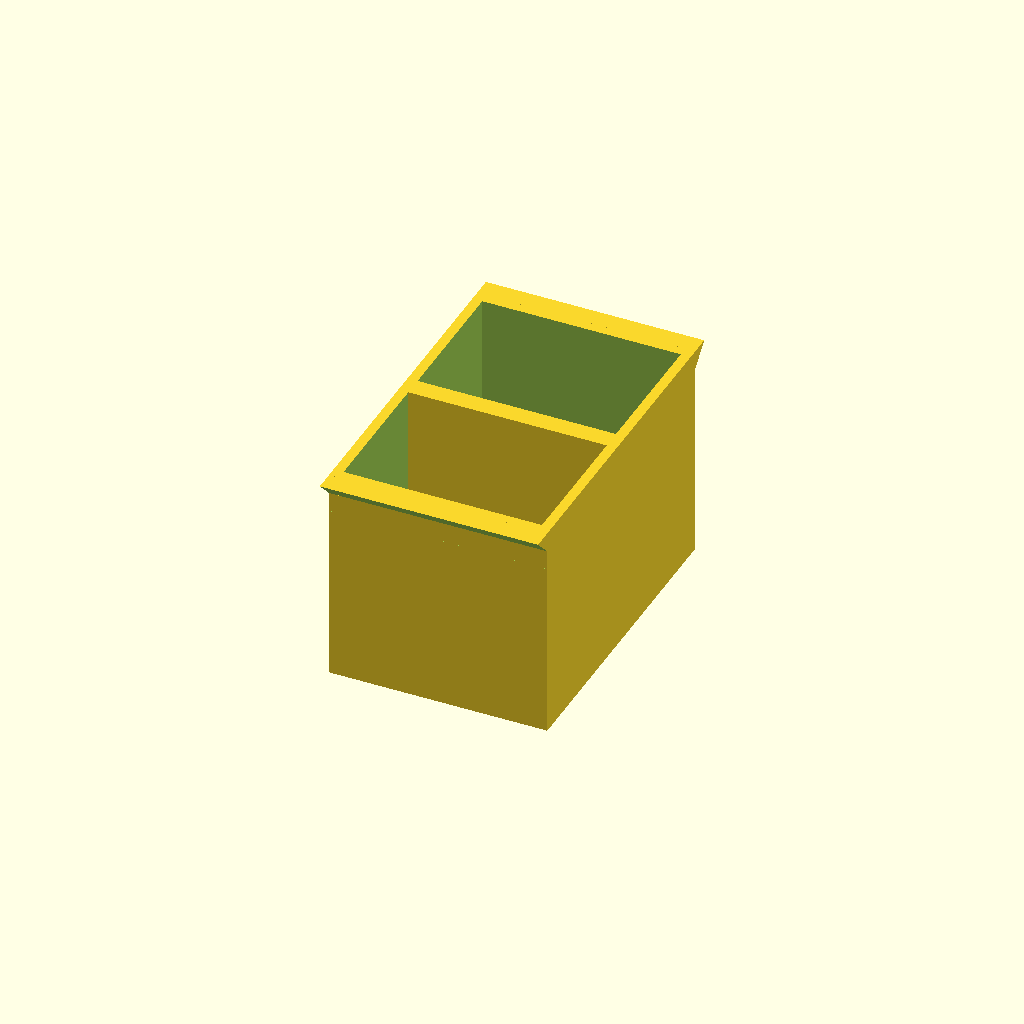
Cell 1 — every parameter at its default value.
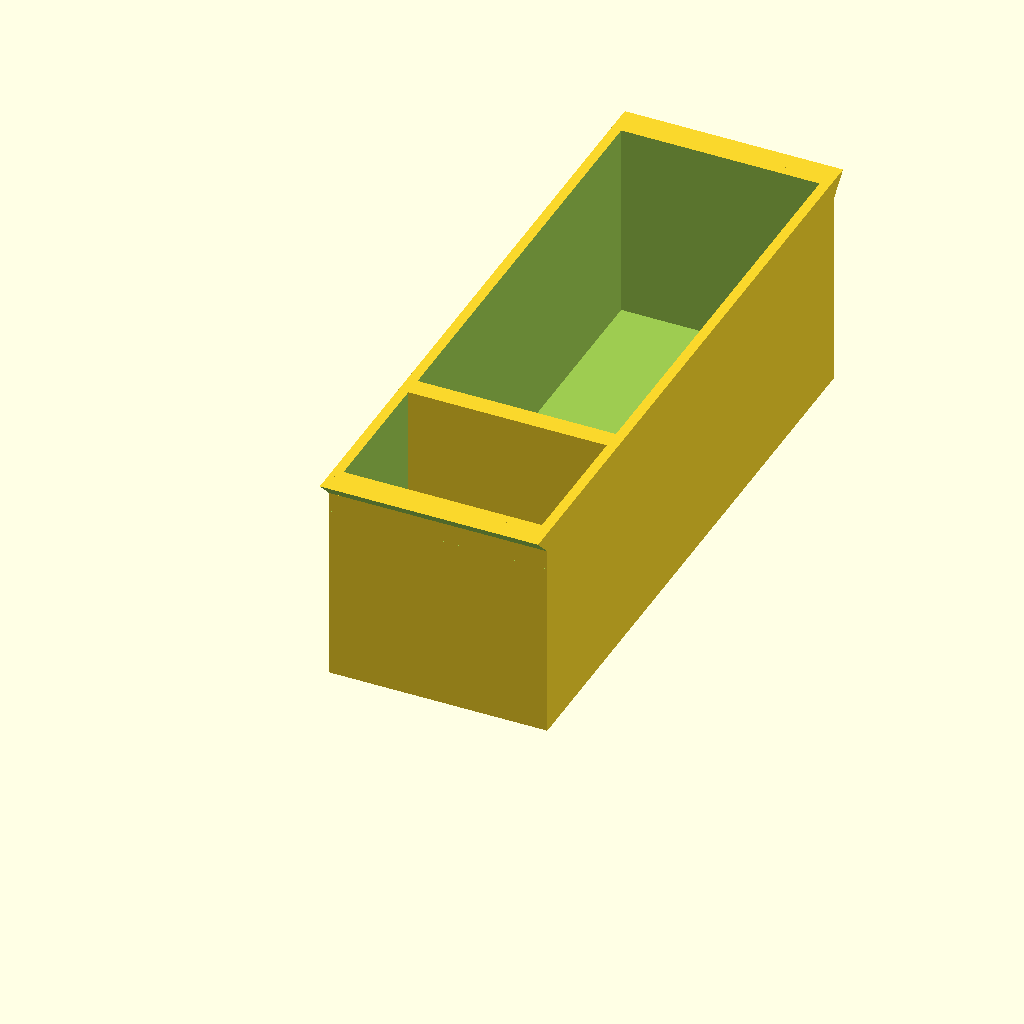
Cell 2: the same model with width = 60.
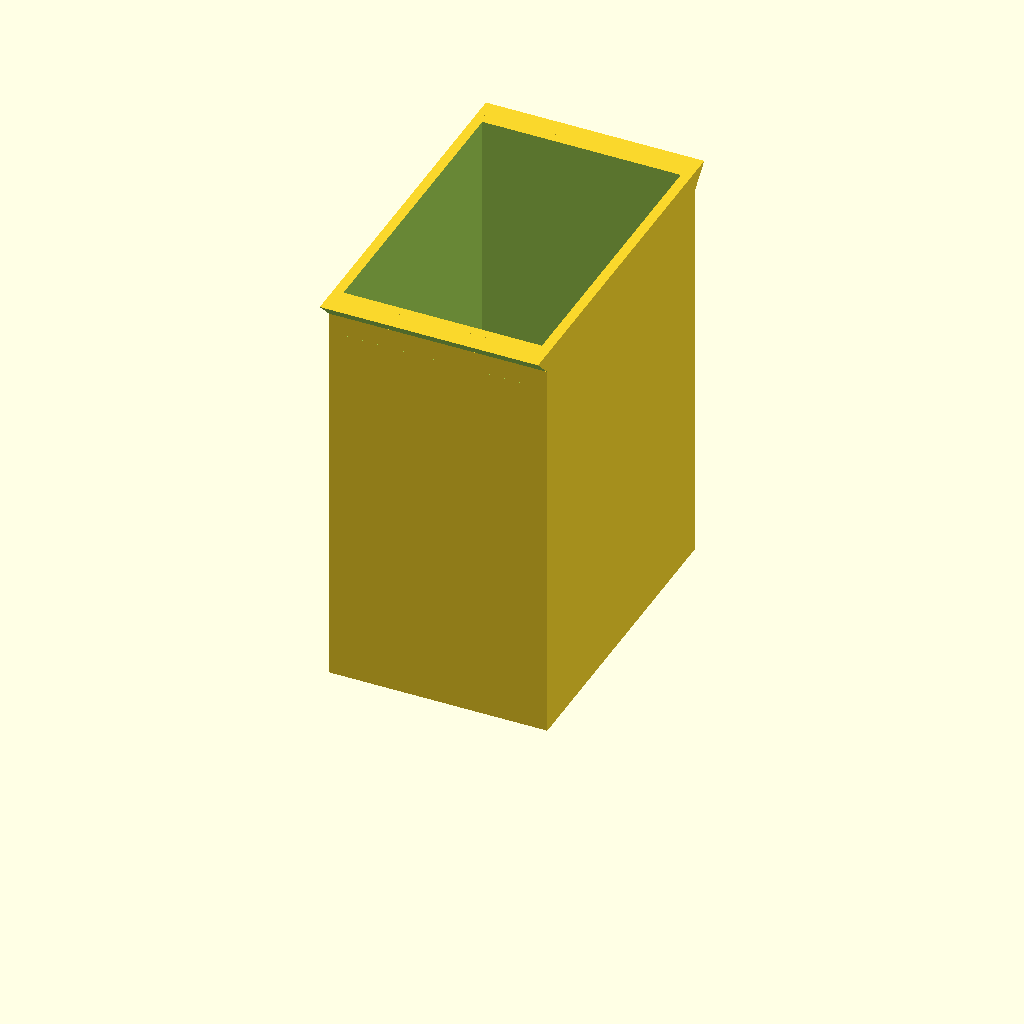
Cell 3 — depth set to 40, the other parameters unchanged.
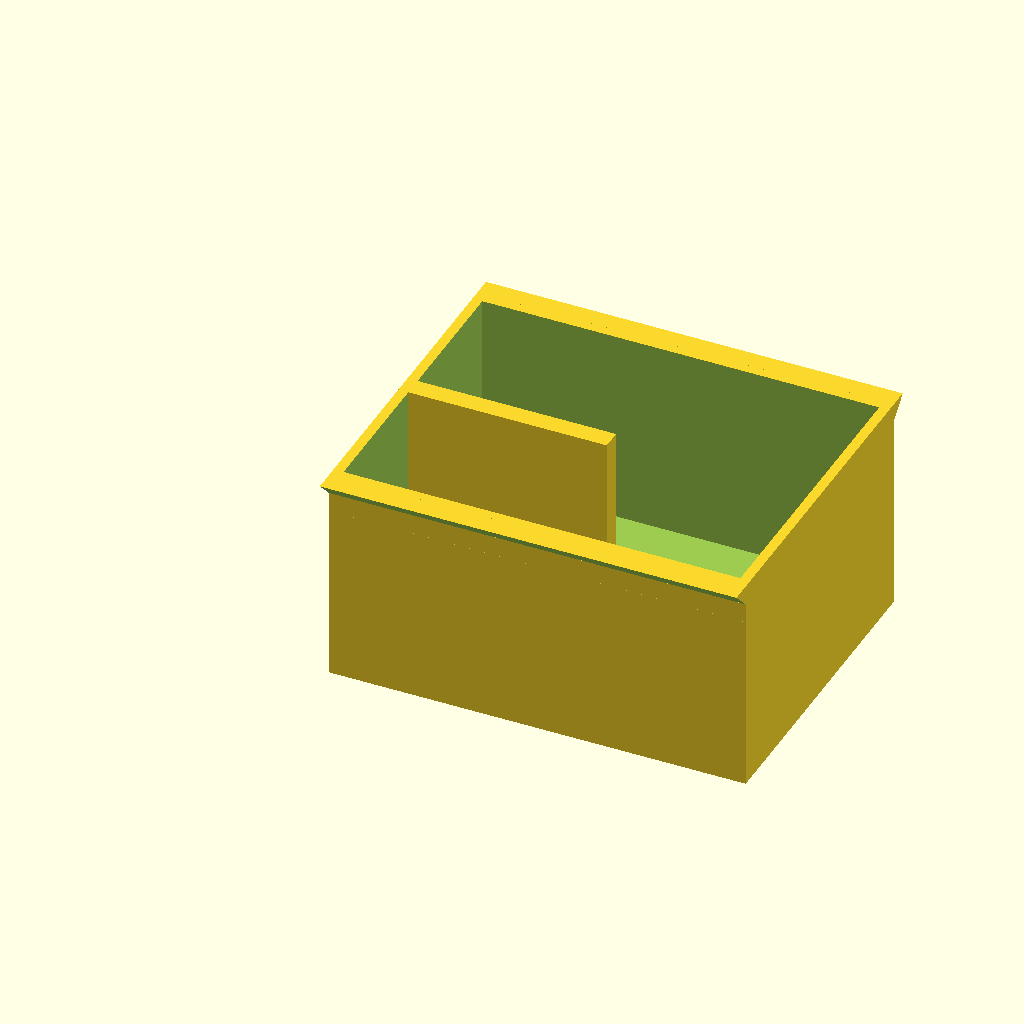
Cell 4: height = 40 (everything else at default).
One fixed orthographic camera (rotation 55°, 0°, 25°; colour scheme Cornfield) for every cell.
The OpenSCAD source (inputs/thingiverse/thing-1360456/files/huisje_verlichting_blokjes.scad):
// (C) 2016 B. Visee, info@lichtsignaal.nl
// This is for making lightboxes in, mostly, h0-scale, houses
// No guarentees, but I like it!
// You can make it all sorts of sizes with an adjustable
// number of holes for your LED's (also adjustable!)

// 0.25mm height
// 

// Set parameters as you wish
width = 30;
depth = 20;
height = 20;
diameter = 3.5; // On my da Vinci this is the size for 3mm LED
numholes = 2;

// Leave alone from here, unless you know what you are doing
holedistance = (width / (numholes+1)) + 1;

translate([1,15,2])
{
    cube([20,2,20]);
}

union()
{
    difference()
    {
        cube([height+2,width+2,depth+2]);

        translate([1, 1, 2])
        {
        cube([height,width,depth+2]);
        }

        for (n = [ 1 : numholes ] )
        {
            translate([(height/2)+1,n*holedistance,-3])
            {
                cylinder(10,d=diameter,diameter/2,$fn=50);
            }
        }
    }

    difference()
    {
        translate([0,-2,depth])
        {    
            cube([height+2,2,2]);
        }

        translate([-1,1,depth-1])
        {
            rotate([135,0,0])
            {
                cube([height+4,5,5]);
            }
        }
    }

    difference()
    {
        translate([0,width+2,depth])
        {    
            cube([height+2,2,2]);
        }

        translate([-1,width+8,depth-1])
        {
            rotate([135,0,0])
            {
                cube([height+4,5,5]);
            }
        }
    }
}
Customizer parameters (derived from the source; name, type, default, range or options):
width: number, default 30
depth: number, default 20
height: number, default 20
diameter: number, default 3.5
numholes: number, default 2
